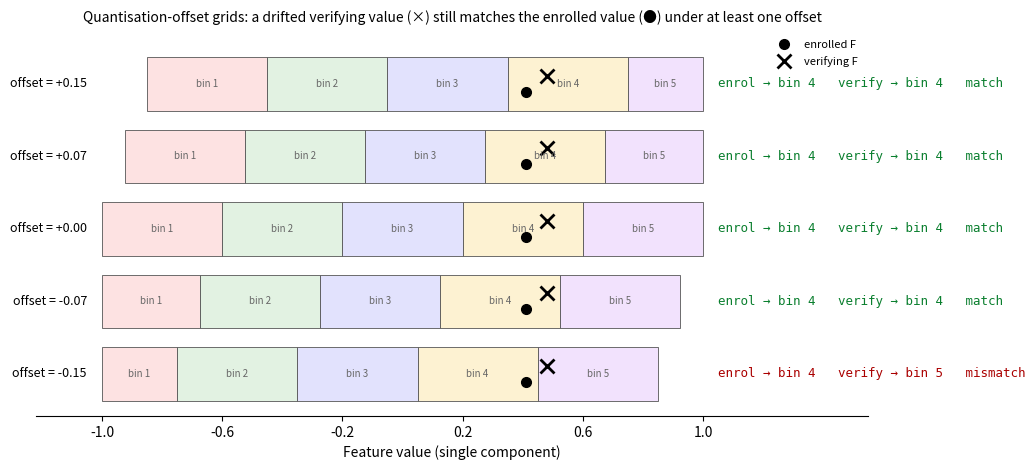

This figure's Python source: (Note: this script raises an exception after producing the figure.)
"""Quantisation-with-offsets visualisation for biometric-gated envelope encryption.

Shows how a single feature component quantises into different bin indices
under different offset grids, and how a small drift between enrolment and
verification can still be tolerated because at least one offset pair places
both values in the same bin.

Run:
    python docs/quantisation_offsets.py
Produces:
    docs/quantisation_offsets.png
    docs/quantisation_offsets.svg
"""

import matplotlib.pyplot as plt
import numpy as np

# ── System configuration ─────────────────────────────────────────────────────
NUM_BINS = 5
RANGE_MIN, RANGE_MAX = -1.0, 1.0
BIN_WIDTH = (RANGE_MAX - RANGE_MIN) / NUM_BINS          # 0.4
NUM_OFFSETS_SHOWN = 5                                   # 5 of 19 for clarity

# A feature value near a bin boundary, and a small drift at verification
ENROL_VALUE = 0.41                                      # near 0.2 / 0.6 boundary
VERIFY_VALUE = 0.48                                     # slightly drifted

offsets = np.linspace(-0.15, 0.15, NUM_OFFSETS_SHOWN)

# ── Figure ───────────────────────────────────────────────────────────────────
fig, ax = plt.subplots(figsize=(10.5, 4.8))

bin_colours = ['#fde2e2', '#e2f2e2', '#e2e2fd', '#fdf2d2', '#f2e2fd']
row_height = 0.7
row_gap = 0.95


def bin_for(value: float, offset: float) -> int:
    """Return 1-based bin index for a feature value under a given offset."""
    shifted = value - (RANGE_MIN + offset)
    return int(shifted / BIN_WIDTH) + 1


for i, off in enumerate(offsets):
    y0 = i * row_gap

    # Bin rectangles for this offset
    edges = np.linspace(RANGE_MIN + off, RANGE_MAX + off, NUM_BINS + 1)
    for b in range(NUM_BINS):
        left, right = max(edges[b], RANGE_MIN), min(edges[b + 1], RANGE_MAX)
        if right > left:
            ax.add_patch(
                plt.Rectangle(
                    (left, y0), right - left, row_height,
                    facecolor=bin_colours[b], edgecolor="#555", linewidth=0.6,
                )
            )
            ax.text(
                (left + right) / 2, y0 + row_height / 2, f"bin {b + 1}",
                ha="center", va="center", fontsize=7, color="#666",
            )

    # Offset label on the left
    ax.text(
        RANGE_MIN - 0.05, y0 + row_height / 2,
        f"offset = {off:+.2f}",
        ha="right", va="center", fontsize=9,
    )

    # Match / mismatch indicator on the right
    eb, vb = bin_for(ENROL_VALUE, off), bin_for(VERIFY_VALUE, off)
    ok = eb == vb
    ax.text(
        RANGE_MAX + 0.05, y0 + row_height / 2,
        f"enrol → bin {eb}   verify → bin {vb}   " + ("match" if ok else "mismatch"),
        ha="left", va="center", fontsize=9,
        color="#0a7f2e" if ok else "#a00",
        family="monospace",
    )

    # Plot enrolled value (●) and verifying value (×)
    ax.plot(ENROL_VALUE, y0 + row_height * 0.35, "ko", markersize=7,
            label="enrolled F" if i == 0 else None)
    ax.plot(VERIFY_VALUE, y0 + row_height * 0.65, "kx", markersize=10,
            markeredgewidth=2, label="verifying F" if i == 0 else None)

# ── Axis styling ─────────────────────────────────────────────────────────────
ax.set_xlim(RANGE_MIN - 0.22, RANGE_MAX + 0.55)
ax.set_ylim(-0.2, NUM_OFFSETS_SHOWN * row_gap + 0.1)
ax.set_yticks([])
ax.set_xticks(np.linspace(RANGE_MIN, RANGE_MAX, NUM_BINS + 1))
ax.set_xlabel("Feature value (single component)")
for s in ["top", "right", "left"]:
    ax.spines[s].set_visible(False)
ax.legend(loc="upper right", fontsize=8, frameon=False)
ax.set_title(
    "Quantisation-offset grids: a drifted verifying value (×) still "
    "matches the enrolled value (●) under at least one offset",
    fontsize=10,
)

plt.tight_layout()
plt.savefig("docs/quantisation_offsets.png", dpi=200, bbox_inches="tight")
plt.savefig("docs/quantisation_offsets.svg", bbox_inches="tight")
print("Saved: docs/quantisation_offsets.png and docs/quantisation_offsets.svg")
